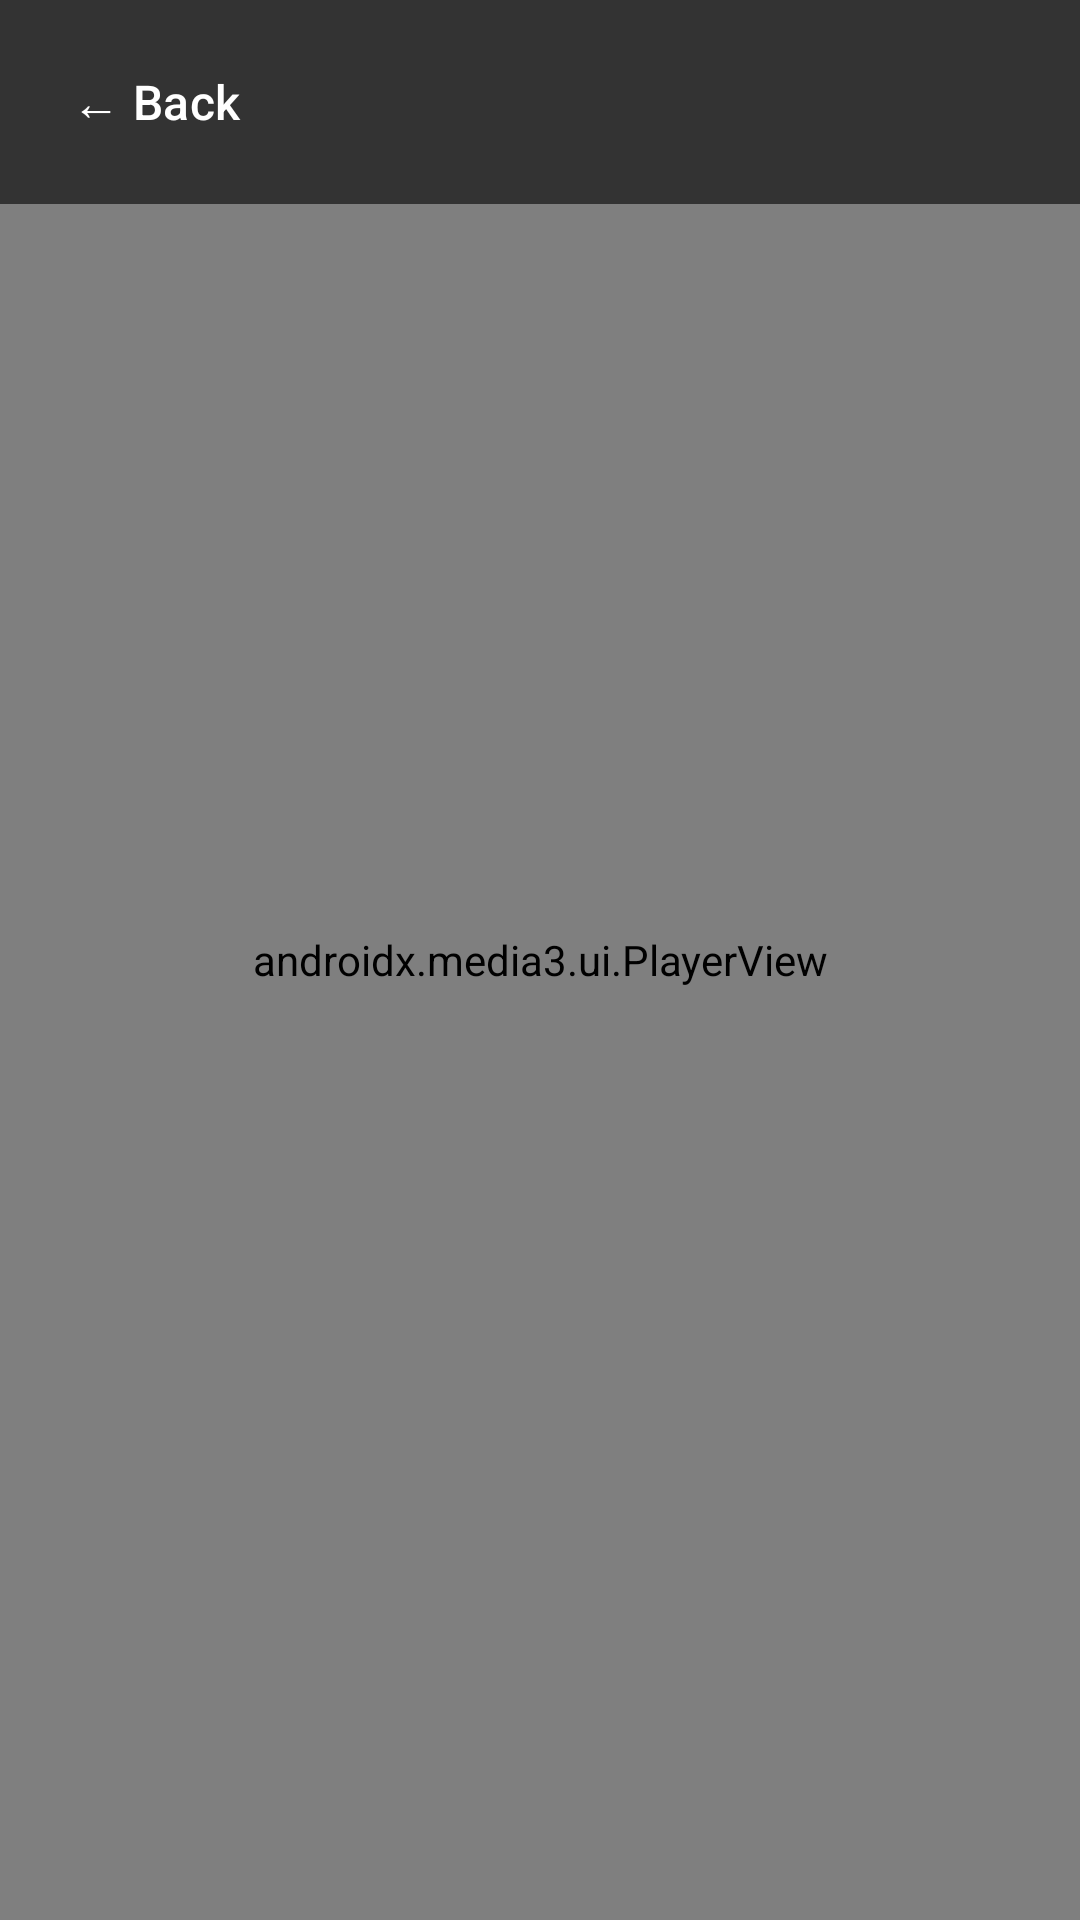

This screen was rendered from an Android layout file. Write that file and the resources it references.
<!-- AndroidManifest.xml: activity theme Theme.RideGuard.NoBar -->
<!-- res/layout/activity_video.xml -->
<?xml version="1.0" encoding="utf-8"?>
<FrameLayout xmlns:android="http://schemas.android.com/apk/res/android" xmlns:app="http://schemas.android.com/apk/res-auto"
    android:layout_width="match_parent" android:layout_height="match_parent" android:background="#000000">
    <androidx.media3.ui.PlayerView android:id="@+id/player" android:layout_width="match_parent" android:layout_height="match_parent"
        app:show_buffering="when_playing" app:use_controller="true"/>
    <LinearLayout android:layout_width="match_parent" android:layout_height="wrap_content" android:orientation="horizontal" android:gravity="center_vertical"
        android:background="#99000000" android:padding="8dp">
        <com.google.android.material.button.MaterialButton android:id="@+id/backBtn" style="@style/Widget.Material3.Button.TextButton" android:layout_width="wrap_content"
            android:layout_height="wrap_content" android:minHeight="52dp" android:text="← Back" android:textColor="@color/white"/>
        <TextView android:id="@+id/title" android:layout_width="0dp" android:layout_height="wrap_content" android:layout_weight="1" android:textColor="@color/white"
            android:textSize="15sp" android:ellipsize="end" android:maxLines="1"/>
        <com.google.android.material.button.MaterialButton android:id="@+id/saveBtn" style="@style/Widget.Material3.Button.TextButton" android:layout_width="wrap_content"
            android:layout_height="wrap_content" android:minHeight="52dp" android:text="Save" android:textColor="@color/white" android:visibility="gone"/>
    </LinearLayout>
    <TextView android:id="@+id/status" android:layout_width="wrap_content" android:layout_height="wrap_content" android:layout_gravity="center"
        android:textColor="@color/white" android:textSize="17sp" android:gravity="center" android:padding="24dp"/>
</FrameLayout>
<!-- resources referenced by this layout -->
<resources>
  <color name="white">#FFFFFF</color>
  <style name="Theme.RideGuard.NoBar" parent="Theme.RideGuard">
          <item name="windowActionBar">false</item>
          <item name="windowNoTitle">true</item>
      </style>
  <style name="Theme.RideGuard" parent="Theme.Material3.Light">
          <item name="colorPrimary">@color/navy</item>
          <item name="colorOnPrimary">@color/white</item>
          <item name="colorSecondary">@color/red</item>
          <item name="android:colorBackground">@color/paper</item>
          <item name="android:windowBackground">@color/paper</item>
          <item name="android:statusBarColor">@color/navy</item>
          <item name="actionBarTheme">@style/ThemeOverlay.RideGuard.ActionBar</item>
          <item name="actionBarStyle">@style/RgActionBar</item>
          <item name="materialButtonStyle">@style/RgButton</item>
      </style>
  <color name="navy">#0F1B2D</color>
  <color name="red">#B3241B</color>
  <color name="paper">#F3F5F8</color>
  <style name="ThemeOverlay.RideGuard.ActionBar" parent="ThemeOverlay.Material3.Dark.ActionBar">
          <item name="colorSurface">@color/navy</item>
          <item name="colorOnSurface">@color/white</item>
      </style>
  <style name="RgActionBar" parent="Widget.Material3.ActionBar.Solid">
          <item name="background">@color/navy</item>
      </style>
  <style name="RgButton" parent="Widget.Material3.Button">
          <item name="android:minHeight">56dp</item>
          <item name="android:textSize">16sp</item>
          <item name="cornerRadius">10dp</item>
      </style>
</resources>
